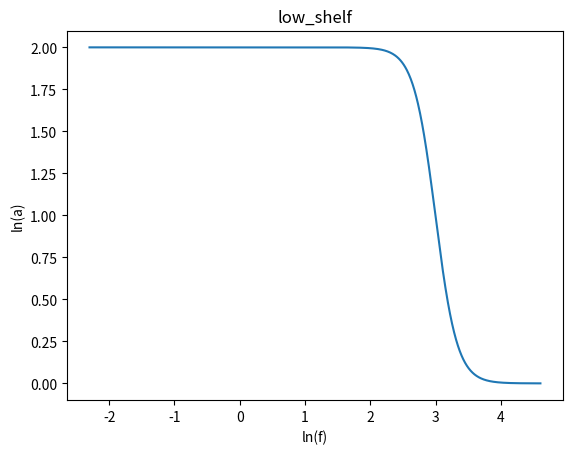
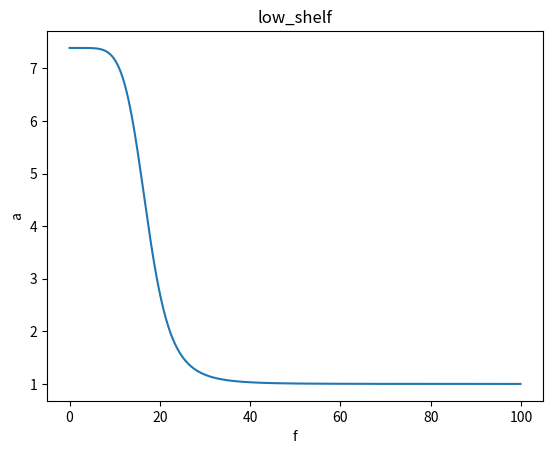

The script that saved these images, in order:
import numpy as np
import matplotlib.pyplot as plt

def spectr_filter(fmax, N, filter_type='peak', f0=-1):
    if f0 == -1: # f0 - характерная частота пропускания
        f0= fmax//5
    numbers = np.arange(N)
    fn = fmax*(numbers - 1)/(N - 1)
    if filter_type == 'peak': 
        a0 = 0.1 # регулирует высоту всего
        b0 = 0.1 # регулирует толщину пика
        a = np.exp(a0*((np.log(fn) - np.log(f0))**2 + b0)**(-1))

    if filter_type == 'low_pass':
        a0 = 3 # a0 > 0, при увеличении a0 увеличивается резкость отрубания
        a = np.exp(-np.exp(a0*(np.log(fn)-np.log(f0))))
        
    if filter_type == 'high_pass':
        a0 = -3 # a0 < 0, при увеличении модуля a0 увеличивается резкость отрубания
        a = np.exp(-np.exp(a0*(np.log(fn)-np.log(f0))))
        
    if filter_type == 'high_shelf':
        h0 = 1 # >0, высота полки
        a0 = 3 # >0, регулирует резкость полки
        a = np.exp(h0*(np.tanh(a0*(np.log(fn)-np.log(f0)))) + 1)
        
    if filter_type == 'low_shelf':
        h0 = -1 #<0 высота полки
        a0 = 3 #>0 регулирует резкость полки
        a = np.exp(h0*(np.tanh(a0*(np.log(fn)-np.log(f0)))) + 1)
        
    # нарисуем графики для демонстрации
    fig, ax = plt.subplots()
    ax.plot(np.log(fn), np.log(a))
    ax.set_title(filter_type)
    ax.set_xlabel('ln(f)')
    ax.set_ylabel('ln(a)')
        
    fig1, ax1 = plt.subplots()
    ax1.plot(fn, a)
    ax1.set_title(filter_type)
    ax1.set_xlabel('f')
    ax1.set_ylabel('a')
        
    return a


fmax = 100
N = 1000
a = spectr_filter(fmax, N, 'low_shelf')

